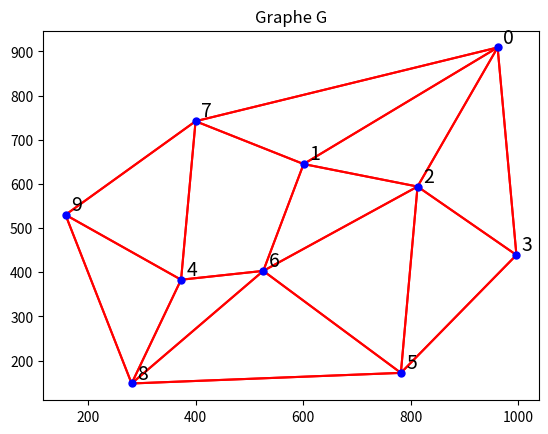

Write the Python code that produced this figure.
from random import *
from math import sqrt
from itertools import *
import matplotlib.pyplot as plt

###########################################

def AfficheGraph(points,G):
    n=len(points)
    plt.plot([p[0] for p in points],[p[1] for p in points],'bo',markersize =5,zorder=3)
    #zorder: plus c'est eleve, plus c'est devant. Par defaut, les lignes sont a 2, les point a 1
    plt.title('Graphe G')
    nomSommets=[i for i in range(0,n)]
    for i in range(0,n):
        plt.text(points[i][0]+10,points[i][1]+10,nomSommets[i], fontsize=14)
    for i in range(0,len(G)):
        for j in range(0,len(G[i])): #on relie i a son jeme voinsin
            plt.plot([points[i][0],points[G[i][j]][0]],[points[i][1],points[G[i][j]][1]],'r-') 
    plt.show()

def AfficheGraphEtArbre(points,G,pere):
    n=len(points)
    plt.plot([p[0] for p in points],[p[1] for p in points],'bo',markersize =5,zorder=3)
    #zorder: plus c'est eleve, plus c'est devant. Par defaut, les lignes sont a 2, les point a 1
    plt.title('Graphe G')
    nomSommets=[i for i in range(0,n)]
    for i in range(0,n):
        plt.text(points[i][0]+10,points[i][1]+10,nomSommets[i], fontsize=10)
    for i in range(0,len(G)):
        for j in range(0,len(G[i])): #on relie i a son jeme voinsin
            plt.plot([points[i][0],points[G[i][j]][0]],[points[i][1],points[G[i][j]][1]],'0.9')
    for i in range(1,n):
        plt.plot([points[i][0],points[pere[i]][0]],[points[i][1],points[pere[i]][1]],'r-',zorder=2.5)
    plt.show()

#######Initialisation Graphe########

def InitGraphFix(points,G):
    points.extend([[962,909],[601,645],[813,594],[997,439],[373,383],[782,172],[526,403],[400,742],[281,148],[158,530]])
    G.extend([[1,2,3,7],[0,2,6,7],[0,1,3,5,6],[0,2,5],[6,7,8,9],[2,3,6,8],[1,2,4,5,8],[0,1,4,9],[4,5,6,9],[4,7,8]])

#######Parcours largeur########

def ParcoursLargeur(G,ordre,pere,niv):
    n=len(G)
    dejaVu=[0]*n
    aTraiter=[0]
    dejaVu[0]=1
    ordre[0]=1
    pere[0]=0
    niv[0]=0
    temps=2
    #while aTraiter:
       #
       # A COMPLETER
       #
       

#######Parcours profondeur########

def ParcoursProfondeur(G,debut,fin,pere):
    n=len(G)
    dejaVu=[0]*n
    aTraiter=[0]
    dejaVu[0]=1
    debut[0]=1
    pere[0]=0
    temps=2
    #while aTraiter:
        #
        # A COMPLETER
        # 

#######Programme Principal########
points=[]
G=[]
InitGraphFix(points, G)
AfficheGraph(points, G)

print("Parcours en largeur:")
n=len(G)
ordre=[-1]*n
pere=[-1]*n
niv=[-1]*n
ParcoursLargeur(G,ordre,pere,niv)
print("Ordre:",ordre)
print("Pere:",pere)
print("Niveau:",niv)
#AfficheGraphEtArbre(points,G,pere)
print()

print("Parcours en profondeur:")
pere=[-1]*n
debut=[-1]*n
fin=[-1]*n
G1=[]
for L in G:
    G1.append(list(L))
ParcoursProfondeur(G,debut,fin,pere)
print("Début:",debut)
print("Fin:",fin)
print("Pere:",pere)
#AfficheGraphEtArbre(points,G1,pere)
